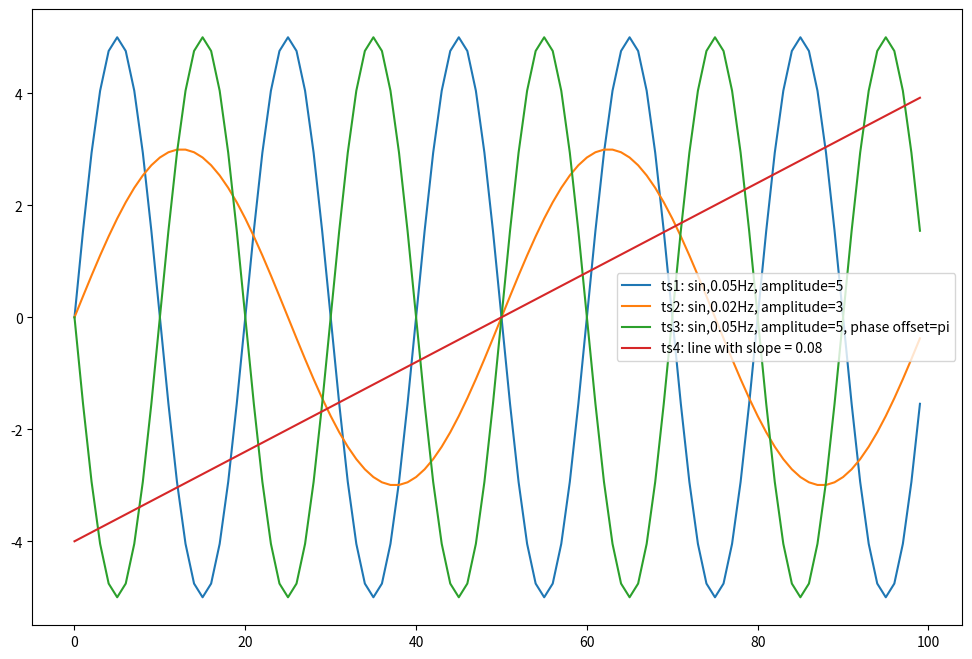

Here is the Python script that generated this plot:
# -*- coding: utf-8 -*-

import numpy as np
import matplotlib.pyplot as plt


def distance(t1, t2):
    return np.sqrt((t1-t2)**2)


def euclid_dist(t1, t2):
    dist = 0
    for i in range(len(t1)):
        dist += distance(t1[i], t2[i])
    return dist


def dtw(s1, s2):
    dtw = {}

    for i in range(len(s1)):
        dtw[(i, -1)] = float('inf')
    for i in range(len(s2)):
        dtw[(-1, i)] = float('inf')
    dtw[(-1, -1)] = 0

    for i in range(len(s1)):
        for j in range(len(s2)):
            dist = distance(s1[i], s2[j])
            dtw[(i, j)] = dist + min(dtw[(i - 1, j)], dtw[(i, j - 1)], dtw[(i - 1, j - 1)])

    return dtw[len(s1) - 1, len(s2) - 1]


def fundamental_test():
    t = np.arange(100)
    ts1 = 5 * np.sin(2 * np.pi * t * 0.05)  # 0.05Hz sin wave, 1Hz sampling rate, amplitude=5
    ts2 = 3 * np.sin(2 * np.pi * t * 0.02)  # 0.02Hz sin wave, 1Hz sampling rate, amplitude=3
    ts3 = 5 * np.sin(2 * np.pi * t * 0.05 + np.pi)  # 0.05Hz sin wave, 1Hz sampling rate, amplitude=5
    ts4 = 0.08 * t - 4

    fig, axs = plt.subplots(figsize=(12, 8))
    axs.plot(ts1)
    axs.plot(ts2)
    axs.plot(ts3)
    axs.plot(ts4)
    axs.legend(['ts1: sin,0.05Hz, amplitude=5',
                'ts2: sin,0.02Hz, amplitude=3',
                'ts3: sin,0.05Hz, amplitude=5, phase offset=pi',
                'ts4: line with slope = 0.08'])

    dtw_dist_12 = dtw(ts1, ts2)
    dtw_dist_13 = dtw(ts1, ts3)
    dtw_dist_14 = dtw(ts1, ts4)
    dtw_dist_21 = dtw(ts2, ts1)
    dtw_dist_23 = dtw(ts2, ts3)
    dtw_dist_24 = dtw(ts2, ts4)
    dtw_dist_31 = dtw(ts3, ts1)
    dtw_dist_32 = dtw(ts3, ts2)
    dtw_dist_34 = dtw(ts3, ts4)

    print('------------------ts1---------------------')
    print('dtw_dist_12 = {0:6.2f}'.format(dtw_dist_12))
    print('dtw_dist_13 = {0:6.2f}'.format(dtw_dist_13))
    print('dtw_dist_14 = {0:6.2f}'.format(dtw_dist_14))
    print('------------------ts2---------------------')
    print('dtw_dist_21 = {0:6.2f}'.format(dtw_dist_21))
    print('dtw_dist_23 = {0:6.2f}'.format(dtw_dist_23))
    print('dtw_dist_24 = {0:6.2f}'.format(dtw_dist_24))
    print('------------------ts3---------------------')
    print('dtw_dist_31 = {0:6.2f}'.format(dtw_dist_31))
    print('dtw_dist_32 = {0:6.2f}'.format(dtw_dist_32))
    print('dtw_dist_34 = {0:6.2f}'.format(dtw_dist_34))

    plt.show()


if __name__ == '__main__':
    fundamental_test()





